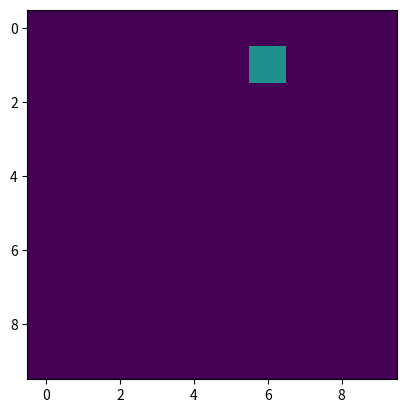

Python code for this plot:
import numpy as np
from matplotlib import pyplot as plt

GRID_SIZE = 10
MAX_TURNS = 100

class Board:
    def __init__(self):
        self.define_game_board()

    def define_game_board(self):
        self.board = np.zeros((GRID_SIZE, GRID_SIZE))

        # Pick a random position to start and a random light position
        self.starting_pos = (
            np.random.randint(int(.1 * GRID_SIZE),int(.9 * GRID_SIZE)),
            np.random.randint(int(.1 * GRID_SIZE),int(.9 * GRID_SIZE)),
        )     
        self.finish_pos = (
            np.random.randint(int(.1 * GRID_SIZE),int(.9 * GRID_SIZE)),
            np.random.randint(int(.1 * GRID_SIZE),int(.9 * GRID_SIZE)),
        )     
        while self.starting_pos == self.finish_pos:
            self.finish_pos = (
                np.random.randint(int(.1 * GRID_SIZE),int(.9 * GRID_SIZE)),
                np.random.randint(int(.1 * GRID_SIZE),int(.9 * GRID_SIZE)),
            )            
    def clip_player_pos(self, position):
        x = position[0]
        y = position[1]

        new_pos = (0,0)

        if x >= GRID_SIZE:
            x = GRID_SIZE-1
        elif x<0:
            x=0
        if y >= GRID_SIZE:
            y = GRID_SIZE-1
        elif y<0:
            y =0

        return (x,y)
            

class Random_Player:
    def __init__(self):
        self.current_position = (-1, -1)

    def move(self):
        ans = np.random.randint(0,4)
        return ans


class Round:
    def __init__(self):
        self.player = Random_Player()
        self.board = Board()
        self.turn_count = 0
        self.score = 0
        self.trail = [self.board.starting_pos]
        self.player_position = self.board.starting_pos

    def turn(self):
        # Is the player on the goal
        if self.player_position == self.board.finish_pos:
            print("Won the game, +1 points")
            self.score+=1
            return 0

        # Are we out of turns?
        if self.turn_count == MAX_TURNS - 1:
            print("Out of Turns")
            return 0
        
        # Ok move
        move = self.player.move()
        if move == 0:
            self.player_position = (self.player_position[0], self.player_position[1]+1)
        elif move == 1:
            self.player_position = (self.player_position[0]+1, self.player_position[1])
        elif move == 2:
            self.player_position = (self.player_position[0], self.player_position[1]-1)
        elif move == 3:
            self.player_position = (self.player_position[0]-1, self.player_position[1])

        # Clip the player position to fit on the board
        # input(self.player_position)
        self.player_position = self.board.clip_player_pos(self.player_position)

        self.turn_count+=1
        self.trail.append(self.player_position)

        return 1
    
    def play(self):
        ans = 1
        while ans == 1:
            ans = self.turn()

if __name__ == "__main__":
    a = Round()
    a.play()

    # Plot the trail!
    mat = a.board.board
    mat[a.board.finish_pos]=1

    mats = []
    for t in a.trail:
        cp = mat.copy()
        cp[t]=.5
        mats.append(cp)

    plt.ion()
    img = plt.imshow(mat)
    for mat in mats:

        img.set_data(mat)
        plt.draw()
        plt.pause(.1)
    plt.ioff()


    # plt.show()


# plt.ion()  # turn on interactive mode
# fig, ax = plt.subplots()
# img = ax.imshow(frames[0], cmap='gray', vmin=0, vmax=1)

# for frame in frames:
#     img.set_data(frame)
#     fig.canvas.draw()
#     fig.canvas.flush_events()
#     time.sleep(0.1)  # control frame rate

# plt.ioff()  # optional: turn off interactive mode
# plt.show()